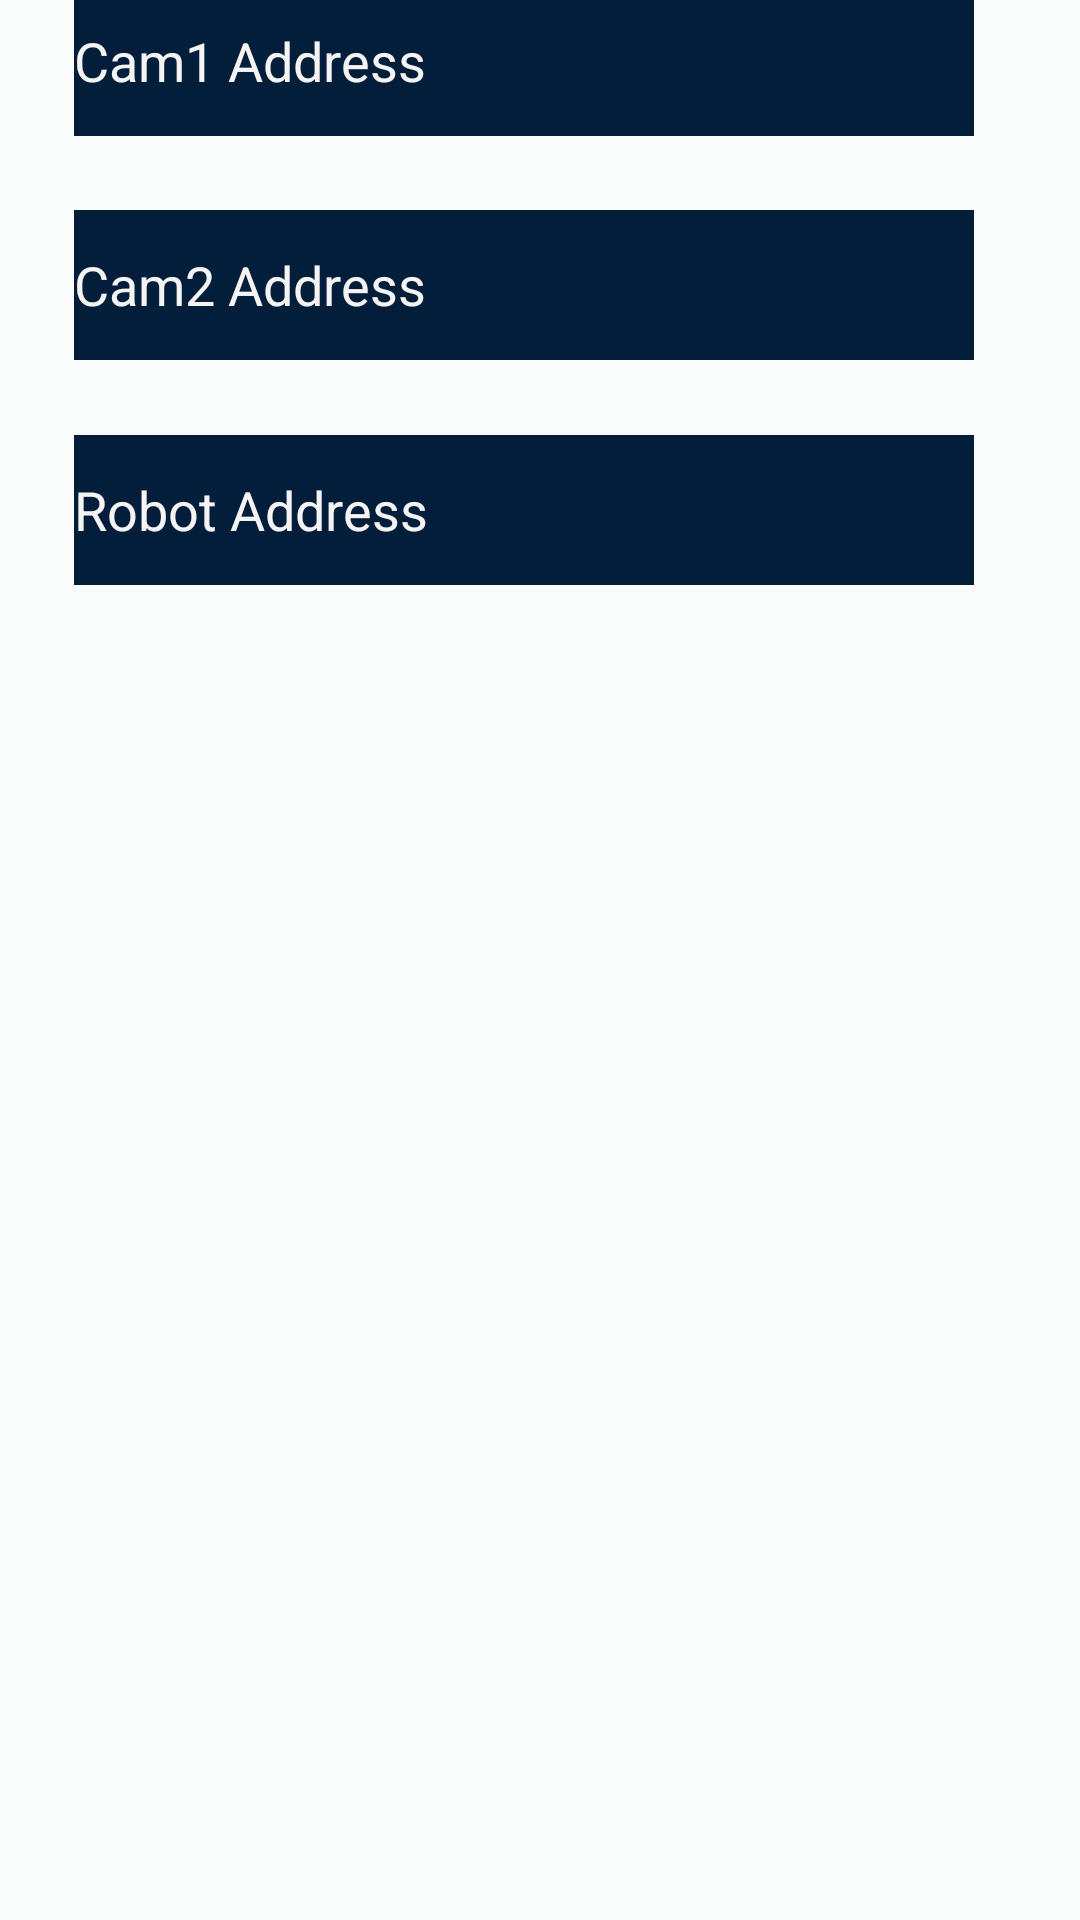

Produce the Android XML layout that renders to this screen, including the resource entries it uses.
<!-- AndroidManifest.xml: application theme Theme.ExamInspection -->
<!-- res/layout/activity_main3.xml -->
<?xml version="1.0" encoding="utf-8"?>
<androidx.constraintlayout.widget.ConstraintLayout xmlns:android="http://schemas.android.com/apk/res/android"
    xmlns:app="http://schemas.android.com/apk/res-auto"
    xmlns:tools="http://schemas.android.com/tools"
    android:layout_width="match_parent"
    android:layout_height="match_parent"
    android:background="#FAFCFB"
    tools:context=".MainActivity3">


    <EditText
        android:id="@+id/editTextText6"
        android:layout_width="300dp"
        android:layout_height="50dp"
        android:layout_marginEnd="11dp"
        android:layout_marginBottom="600dp"
        android:background="#021E3B"
        android:hint="@string/c1"
        android:inputType="text"
        android:textColor="#F1EDED"
        android:textColorHint="#F6F3F3"
        app:layout_constraintBottom_toBottomOf="parent"
        app:layout_constraintEnd_toEndOf="parent"
        app:layout_constraintStart_toStartOf="parent"
        app:layout_constraintTop_toTopOf="parent" />

    <EditText
        android:id="@+id/editTextText1"
        android:layout_width="300dp"
        android:layout_height="50dp"
        android:layout_marginEnd="11dp"
        android:layout_marginBottom="450dp"
        android:background="#021E3B"
        android:hint="@string/c2"
        android:inputType="text"
        android:textColor="#F1EDED"
        android:textColorHint="#F6F3F3"
        app:layout_constraintBottom_toBottomOf="parent"
        app:layout_constraintEnd_toEndOf="parent"
        app:layout_constraintStart_toStartOf="parent"
        app:layout_constraintTop_toTopOf="parent" />

    <EditText
        android:id="@+id/editTextText7"
        android:layout_width="300dp"
        android:layout_height="50dp"
        android:layout_marginEnd="11dp"
        android:layout_marginBottom="300dp"
        android:background="#021E3B"
        android:hint="@string/RA"
        android:inputType="text"
        android:textColor="#FAFAFA"
        android:textColorHint="#F6F3F3"
        app:layout_constraintBottom_toBottomOf="parent"
        app:layout_constraintEnd_toEndOf="parent"
        app:layout_constraintStart_toStartOf="parent"
        app:layout_constraintTop_toTopOf="parent" />


    <Button
        android:id="@+id/button"
        android:layout_width="164dp"
        android:layout_height="54dp"
        android:layout_marginStart="200dp"
        android:layout_marginTop="850dp"
        android:text="@string/cb"
        app:backgroundTint="#021E3B"
        app:layout_constraintBottom_toBottomOf="parent"
        app:layout_constraintEnd_toEndOf="parent"
        app:layout_constraintStart_toStartOf="parent"
        app:layout_constraintTop_toTopOf="parent" />

    <TextView
        android:id="@+id/textView3"
        android:layout_width="wrap_content"
        android:layout_height="wrap_content"
        android:layout_marginEnd="150dp"
        android:layout_marginBottom="750dp"
        android:text="@string/camL"
        android:textColor="#021E3B"
        android:textSize="30sp"
        android:textStyle="bold"
        app:layout_constraintBottom_toBottomOf="parent"
        app:layout_constraintEnd_toEndOf="parent"
        app:layout_constraintStart_toStartOf="parent"
        app:layout_constraintTop_toTopOf="parent" />


</androidx.constraintlayout.widget.ConstraintLayout>
<!-- resources referenced by this layout -->
<resources>
  <string name="RA">Robot Address</string>
  <string name="c1">Cam1 Address</string>
  <string name="c2">Cam2 Address</string>
  <string name="camL">Cam IP Setting</string>
  <string name="cb">Save Changes</string>
  <style name="Theme.ExamInspection" parent="Base.Theme.ExamInspection" />
  <style name="Base.Theme.ExamInspection" parent="Theme.Material3.DayNight.NoActionBar">
          
          
      </style>
</resources>
